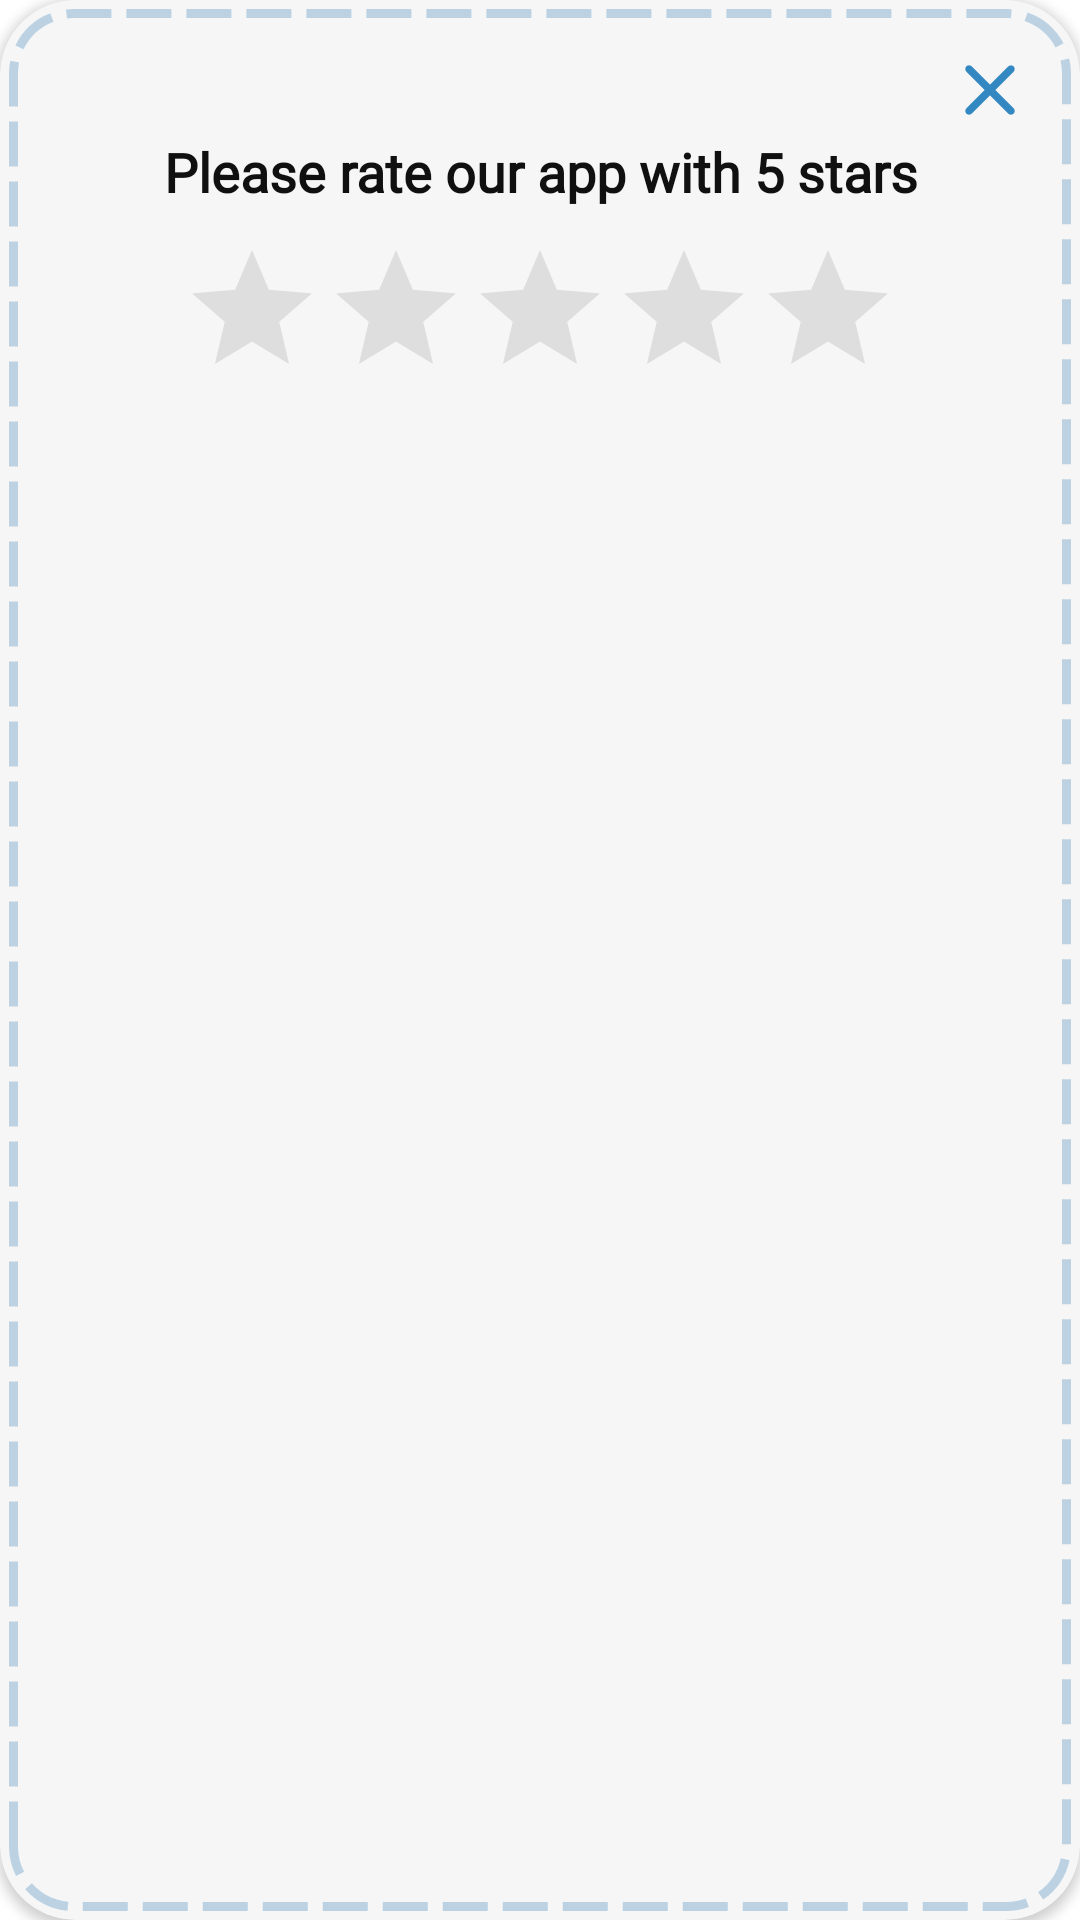

Write the Android layout XML for this screen, with the resource values it uses.
<!-- AndroidManifest.xml: application theme AppTheme -->
<!-- res/layout/dialog_rate_app.xml -->
<?xml version="1.0" encoding="utf-8"?>

<androidx.cardview.widget.CardView xmlns:android="http://schemas.android.com/apk/res/android"
    xmlns:app="http://schemas.android.com/apk/res-auto"
    xmlns:tools="http://schemas.android.com/tools"
    android:layout_width="match_parent"
    android:layout_height="wrap_content"
    android:layout_marginStart="20dp"
    android:layout_marginEnd="20dp"
    android:background="@drawable/dialog_background"
    app:cardBackgroundColor="@color/BackgroundColor"
    app:cardCornerRadius="@dimen/radius_dialog">

    <LinearLayout
        android:layout_width="match_parent"
        android:layout_height="match_parent"
        android:layout_margin="3dp"
        android:alpha="0.3"
        android:background="@drawable/dashed_stroke_dark"
        app:layout_constraintBottom_toBottomOf="parent"
        app:layout_constraintTop_toTopOf="parent" />

    <androidx.constraintlayout.widget.ConstraintLayout
        android:layout_width="match_parent"
        android:layout_height="wrap_content"
        app:layout_constraintBottom_toBottomOf="parent"
        app:layout_constraintEnd_toEndOf="parent"
        app:layout_constraintStart_toStartOf="parent"
        app:layout_constraintTop_toTopOf="parent">

        <androidx.constraintlayout.widget.ConstraintLayout
            android:id="@+id/top"
            android:layout_width="match_parent"
            android:layout_height="wrap_content"
            app:layout_constraintEnd_toEndOf="parent"
            app:layout_constraintStart_toStartOf="parent"
            app:layout_constraintTop_toTopOf="parent">

            <ImageView
                android:id="@+id/close"
                android:layout_width="30dp"
                android:layout_height="30dp"
                android:layout_marginTop="15dp"
                android:layout_marginEnd="15dp"
                android:src="@drawable/ic_close"
                app:layout_constraintEnd_toEndOf="parent"
                app:layout_constraintTop_toTopOf="parent" />


            <TextView
                android:id="@+id/rateTXT"
                android:layout_width="wrap_content"
                android:layout_height="wrap_content"
                android:layout_marginStart="20dp"
                android:layout_marginEnd="20dp"
                android:textStyle="bold"
                android:gravity="center"
                android:fontFamily="@font/app_font_2"
                android:paddingStart="10dp"
                android:paddingEnd="10dp"
                android:text="@string/rate_text"
                android:textColor="@color/textColor_2"
                android:textSize="18sp"
                app:layout_constraintEnd_toEndOf="parent"
                app:layout_constraintStart_toStartOf="parent"
                app:layout_constraintTop_toBottomOf="@id/close" />


        </androidx.constraintlayout.widget.ConstraintLayout>

        <RatingBar
            android:id="@+id/ratingBar"
            android:layout_width="wrap_content"
            android:layout_height="wrap_content"
            android:layout_marginTop="10dp"
            android:layout_marginBottom="25dp"
            android:theme="@style/RatingBar"
            app:layout_constraintBottom_toBottomOf="parent"
            app:layout_constraintEnd_toEndOf="parent"
            app:layout_constraintStart_toStartOf="parent"
            app:layout_constraintTop_toBottomOf="@+id/top" />

    </androidx.constraintlayout.widget.ConstraintLayout>

</androidx.cardview.widget.CardView>
<!-- resources referenced by this layout -->
<resources>
  <color name="BackgroundColor">#F6F6F6</color>
  <color name="textColor_2">#101010</color>
  <dimen name="radius_dialog">25dp</dimen>
  <!-- drawable dashed_stroke_dark (drawable) -->
  <?xml version="1.0" encoding="utf-8"?>
  
  <shape xmlns:android="http://schemas.android.com/apk/res/android"
      xmlns:app="http://schemas.android.com/apk/res-auto"
      android:shape="rectangle">
  
      <corners android:radius="@dimen/radius_dialog_stroke" />
  
      <stroke
          android:width="3dp"
          android:color="@color/accentColor_3"
          android:dashWidth="15dp"
          android:dashGap="5dp" />
  
  </shape>
  <!-- drawable dialog_background (drawable) -->
  <?xml version="1.0" encoding="utf-8"?>
  
  <shape xmlns:android="http://schemas.android.com/apk/res/android"
      xmlns:app="http://schemas.android.com/apk/res-auto"
      android:shape="rectangle">
  
      <solid android:color="@color/BackgroundColor"/>
  
      <corners android:radius="@dimen/radius_dialog" />
  
  </shape>
  <!-- drawable ic_close (drawable) -->
  <vector xmlns:android="http://schemas.android.com/apk/res/android"
      android:width="24dp"
      android:height="24dp"
      android:viewportWidth="24"
      android:viewportHeight="24"
      android:tint="@color/accentColor">
    <path
        android:fillColor="@android:color/white"
        android:pathData="M18.3,5.71c-0.39,-0.39 -1.02,-0.39 -1.41,0L12,10.59 7.11,5.7c-0.39,-0.39 -1.02,-0.39 -1.41,0 -0.39,0.39 -0.39,1.02 0,1.41L10.59,12 5.7,16.89c-0.39,0.39 -0.39,1.02 0,1.41 0.39,0.39 1.02,0.39 1.41,0L12,13.41l4.89,4.89c0.39,0.39 1.02,0.39 1.41,0 0.39,-0.39 0.39,-1.02 0,-1.41L13.41,12l4.89,-4.89c0.38,-0.38 0.38,-1.02 0,-1.4z"/>
  </vector>
  <string name="rate_text">Please rate our app with 5 stars</string>
  <style name="RatingBar" parent="Theme.AppCompat">
          <item name="colorControlNormal">@color/lightGrey</item>
          <item name="colorControlActivated">@color/gold</item>
      </style>
  <style name="AppTheme" parent="Theme.MaterialComponents.DayNight.DarkActionBar">
          <item name="colorAccent">@color/accentColor</item>
          <item name="windowActionBar">false</item>
          <item name="windowNoTitle">true</item>
          <item name="android:windowFullscreen">true</item>
          <item name="android:windowContentOverlay">@null</item>
          <item name="android:windowBackground">@android:color/transparent</item>
          <item name="android:windowIsTranslucent">false</item>
          <item name="colorPrimary">@color/BackgroundColor</item>
          <item name="colorPrimaryDark">@color/BackgroundColor</item>
      </style>
  <dimen name="radius_dialog_stroke">20dp</dimen>
  <color name="accentColor_3">#3881BA</color>
  <color name="accentColor">#3388c2</color>
  <color name="lightGrey">#A6A6A6</color>
  <color name="gold">#F3BD31</color>
</resources>
